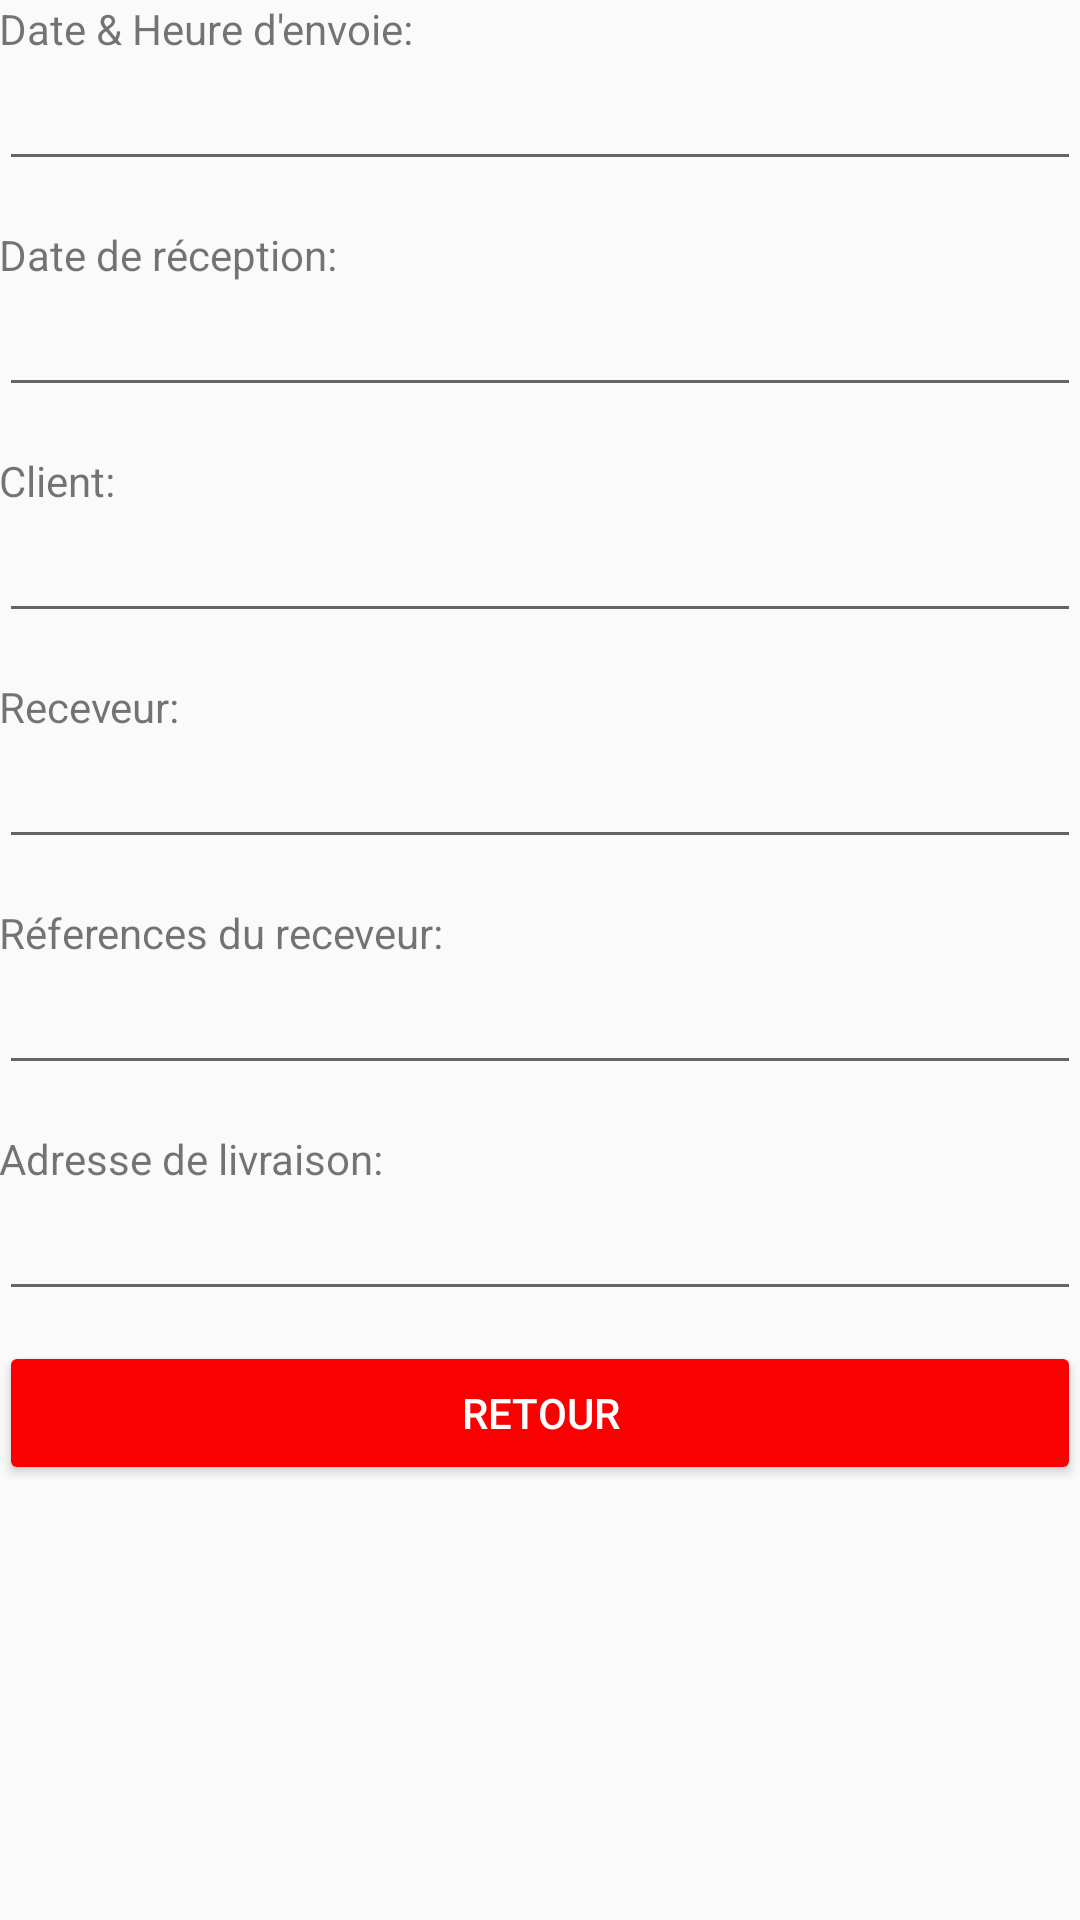

Write the Android layout XML for this screen, with the resource values it uses.
<!-- AndroidManifest.xml: application theme DeliveryManager -->
<!-- res/layout/activity_completed_delivery_details.xml -->
<?xml version="1.0" encoding="utf-8"?>
<RelativeLayout
    xmlns:android="http://schemas.android.com/apk/res/android"
    xmlns:tools="http://schemas.android.com/tools"
    android:id="@+id/activity_completed_delivery_details"
    android:layout_width="match_parent"
    android:layout_height="match_parent"
    android:paddingBottom="@dimen/activity_vertical_margin"
    android:paddingLeft="@dimen/activity_horizontal_margin"
    android:paddingRight="@dimen/activity_horizontal_margin"
    android:paddingTop="@dimen/activity_vertical_margin"
    tools:context="ca.beogotechnologies.deliverymanager_mobileapp.activities.employee.MyDeliveryHistoryDetailsActivity">

    <ScrollView
        android:layout_width="match_parent"
        android:layout_height="match_parent"
        android:layout_alignParentTop="true"
        android:layout_alignParentLeft="true"
        android:layout_alignParentStart="true"
        android:scrollbars="none">

        
        <LinearLayout
            android:orientation="vertical"
            android:layout_width="match_parent"
            android:layout_height="wrap_content">

            <TextView
                android:text="@string/lblSendDate"
                android:layout_width="match_parent"
                android:layout_height="wrap_content"
                android:layout_marginLeft="0dp"
                android:layout_marginStart="0dp"
                android:id="@+id/lblSendDate"/>

            <EditText
                android:layout_width="match_parent"
                android:layout_height="wrap_content"
                android:ems="10"
                android:id="@+id/txtSendDate"
                android:inputType="date"
                android:clickable="false"
                android:cursorVisible="false"
                android:focusable="false"
                android:focusableInTouchMode="false"/>

            <TextView
                android:text="@string/lblReceiveDate"
                android:layout_width="match_parent"
                android:layout_height="wrap_content"
                android:id="@+id/lblReceiveDate"
                android:layout_marginTop="15dp"/>

            <EditText
                android:layout_width="match_parent"
                android:layout_height="wrap_content"
                android:ems="10"
                android:id="@+id/txtReceiveDate"
                android:inputType="date"
                android:clickable="false"
                android:cursorVisible="false"
                android:focusable="false"
                android:focusableInTouchMode="false"/>

            <TextView
                android:text="@string/lblClient"
                android:layout_width="match_parent"
                android:layout_height="wrap_content"
                android:id="@+id/lblSender"
                android:layout_marginTop="15dp"/>

            <EditText
                android:layout_width="match_parent"
                android:layout_height="wrap_content"
                android:ems="10"
                android:id="@+id/txtSender"
                android:inputType="text"
                android:clickable="false"
                android:cursorVisible="false"
                android:focusable="false"
                android:focusableInTouchMode="false"/>

            <TextView
                android:text="@string/lblReceiver"
                android:layout_width="match_parent"
                android:layout_height="wrap_content"
                android:id="@+id/lblReceiver"
                android:layout_marginTop="15dp"/>

            <EditText
                android:layout_width="match_parent"
                android:layout_height="wrap_content"
                android:inputType="text"
                android:ems="10"
                android:id="@+id/txtReceiver"
                android:cursorVisible="false"
                android:focusable="false"
                android:focusableInTouchMode="false"/>

            <TextView
                android:text="@string/lblReceiverReferences"
                android:layout_width="match_parent"
                android:layout_height="wrap_content"
                android:id="@+id/lblReceiverReferences"
                android:layout_marginTop="15dp"/>

            <EditText
                android:layout_width="match_parent"
                android:layout_height="wrap_content"
                android:inputType="text"
                android:ems="10"
                android:id="@+id/txtReceiverReferences"
                android:cursorVisible="false"
                android:focusable="false"
                android:focusableInTouchMode="false"/>

            <TextView
                android:text="@string/lblReceiverAddress"
                android:layout_width="match_parent"
                android:layout_height="wrap_content"
                android:id="@+id/lblReceiverAddress"
                android:layout_marginTop="15dp"/>

            <EditText
                android:layout_width="match_parent"
                android:layout_height="wrap_content"
                android:inputType="text"
                android:ems="10"
                android:id="@+id/txtReceiverAddress"
                android:cursorVisible="false"
                android:focusable="false"
                android:focusableInTouchMode="false"/>

            <LinearLayout
                android:orientation="vertical"
                android:layout_width="match_parent"
                android:layout_height="match_parent"
                android:layout_marginBottom="20dp"
                android:layout_marginTop="10dp">

                <Button
                    android:text="@string/lblBack"
                    android:layout_width="match_parent"
                    android:layout_height="0dp"
                    android:id="@+id/btnCancel"
                    android:layout_weight="0.87"
                    android:layout_marginTop="0dp"
                    android:theme="@style/CancelButton"
                    android:textColor="@color/colorWhite"
                    android:onClick="onCancel"
                    />
            </LinearLayout>
        </LinearLayout>
    </ScrollView>

</RelativeLayout>
<!-- resources referenced by this layout -->
<resources>
  <color name="colorWhite">#ffffff</color>
  <string name="lblBack">Retour</string>
  <string name="lblClient">Client:</string>
  <string name="lblReceiveDate">Date de réception:</string>
  <string name="lblReceiver">Receveur:</string>
  <string name="lblReceiverAddress">Adresse de livraison:</string>
  <string name="lblReceiverReferences">Réferences du receveur:</string>
  <string name="lblSendDate">Date &amp; Heure d\'envoie:</string>
  <style name="CancelButton" parent="Theme.AppCompat.Light">
          
          <item name="colorButtonNormal">@color/colorRed</item>
      </style>
  <style name="DeliveryManager" parent="AppTheme">
          <item name="colorPrimary">@android:color/holo_green_light</item>
      </style>
  <color name="colorRed">#FFF90101</color>
  <style name="AppTheme" parent="Theme.AppCompat.Light.DarkActionBar">
          
          <item name="colorPrimary">@color/colorPrimary</item>
          <item name="colorPrimaryDark">@color/colorPrimaryDark</item>
          <item name="colorAccent">@color/colorAccent</item>
      </style>
  <color name="colorPrimary">#3F51B5</color>
  <color name="colorPrimaryDark">#303F9F</color>
  <color name="colorAccent">#FF4081</color>
</resources>
